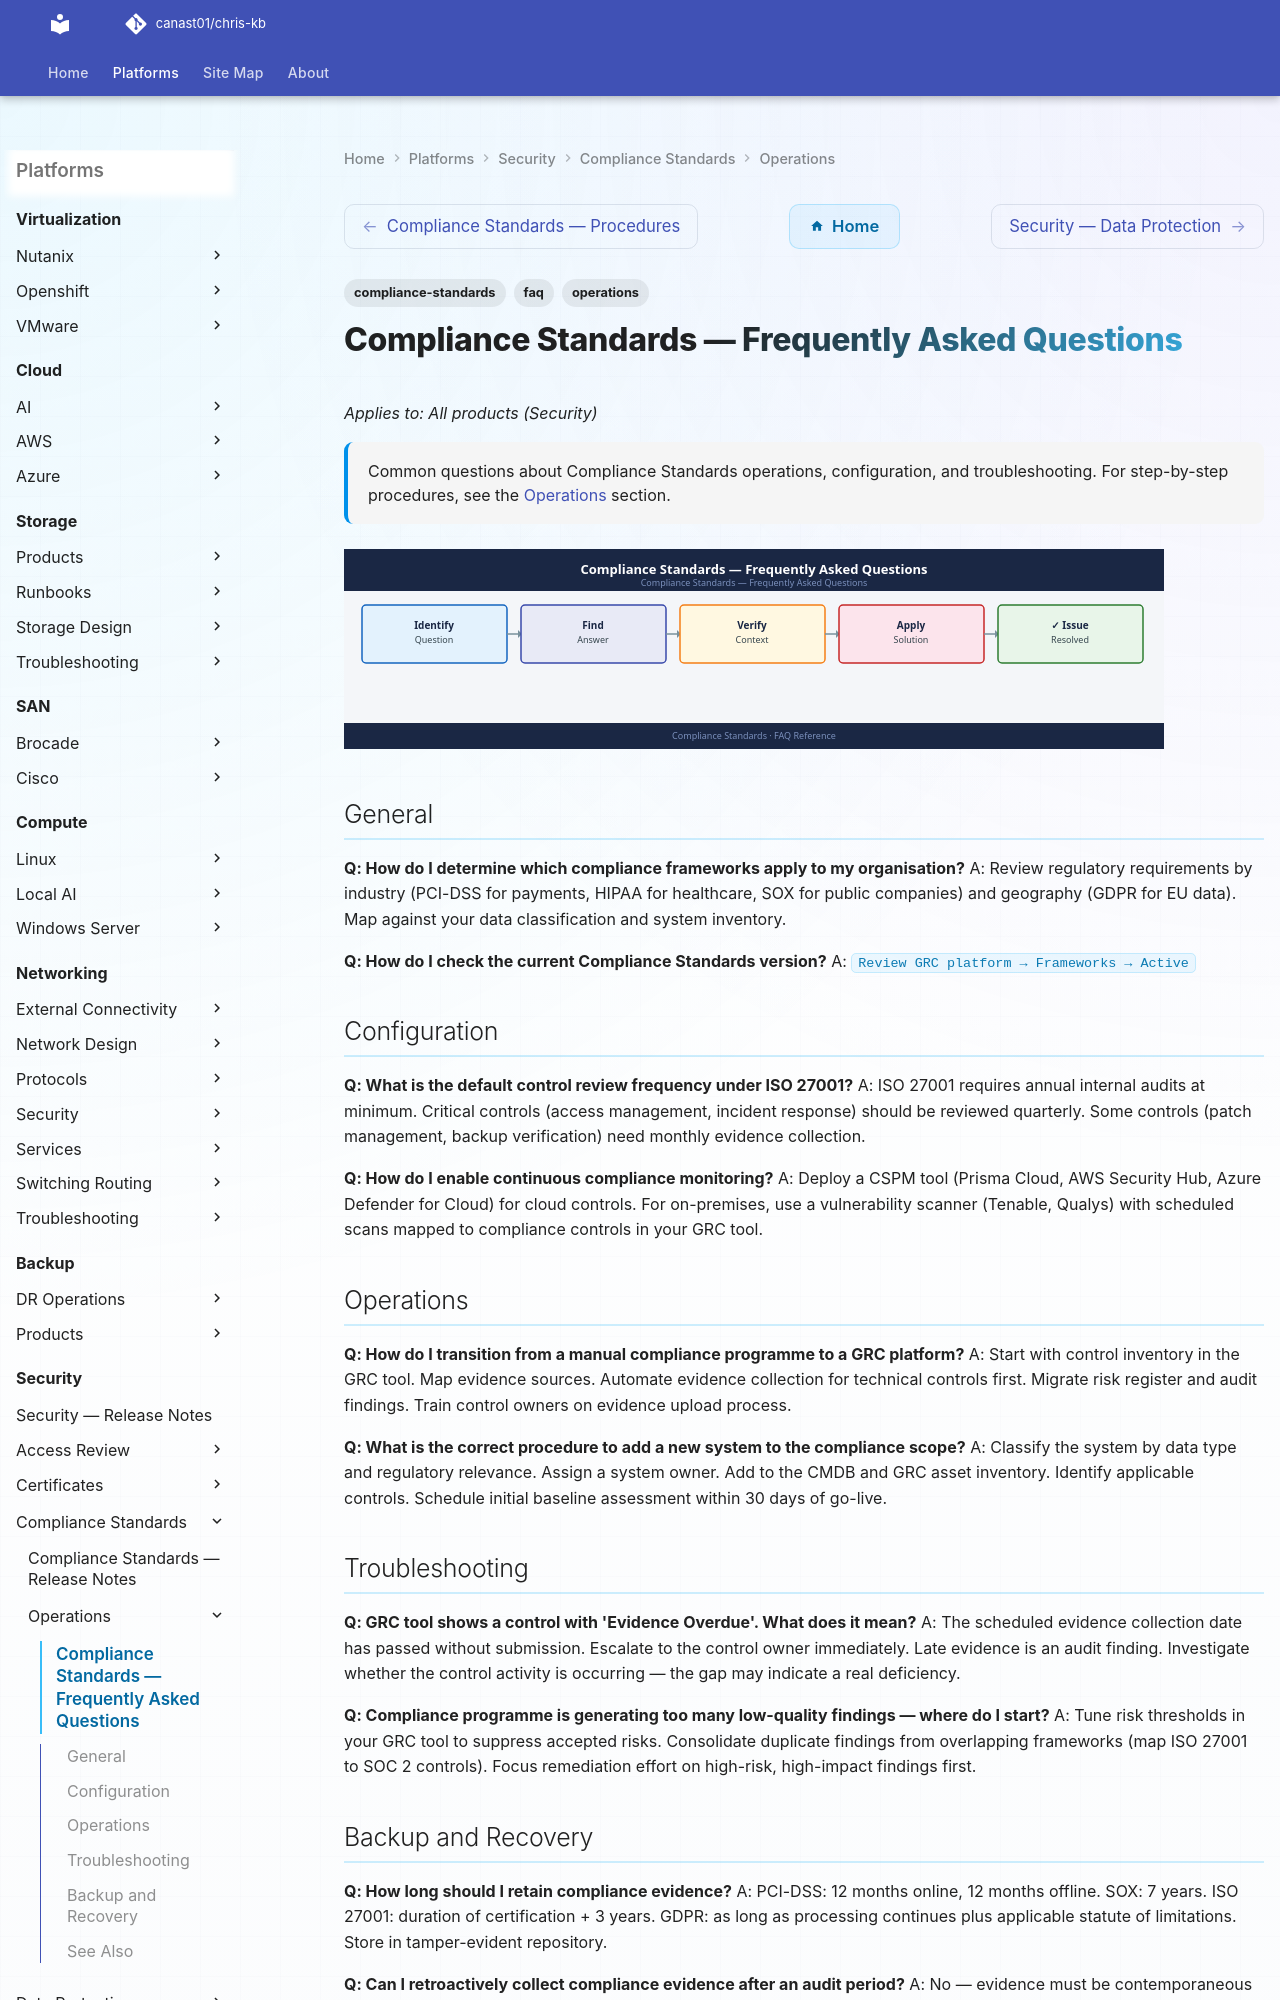

repository: canast01/chris-kb · page: security/compliance-standards/operations/faq/index.html · generator: mkdocs

---
tags:
  - compliance-standards
  - faq
  - operations
description: "Common questions about Compliance Standards operations, configuration, and troubleshooting. For step-by-step procedures, see the Operations section."
---
# Compliance Standards — Frequently Asked Questions

*Applies to: All products (Security)*

<div class="kb-summary">
Common questions about Compliance Standards operations, configuration, and troubleshooting. For step-by-step procedures, see the <a href="../">Operations</a> section.
</div>
![Compliance Standards — Frequently Asked Questions](../../../assets/security-compliance-standards-operations-faq.svg)

## General

**Q: How do I determine which compliance frameworks apply to my organisation?**
A: Review regulatory requirements by industry (PCI-DSS for payments, HIPAA for healthcare, SOX for public companies) and geography (GDPR for EU data). Map against your data classification and system inventory.

**Q: How do I check the current Compliance Standards version?**
A: `Review GRC platform → Frameworks → Active`

## Configuration

**Q: What is the default control review frequency under ISO 27001?**
A: ISO 27001 requires annual internal audits at minimum. Critical controls (access management, incident response) should be reviewed quarterly. Some controls (patch management, backup verification) need monthly evidence collection.

**Q: How do I enable continuous compliance monitoring?**
A: Deploy a CSPM tool (Prisma Cloud, AWS Security Hub, Azure Defender for Cloud) for cloud controls. For on-premises, use a vulnerability scanner (Tenable, Qualys) with scheduled scans mapped to compliance controls in your GRC tool.
